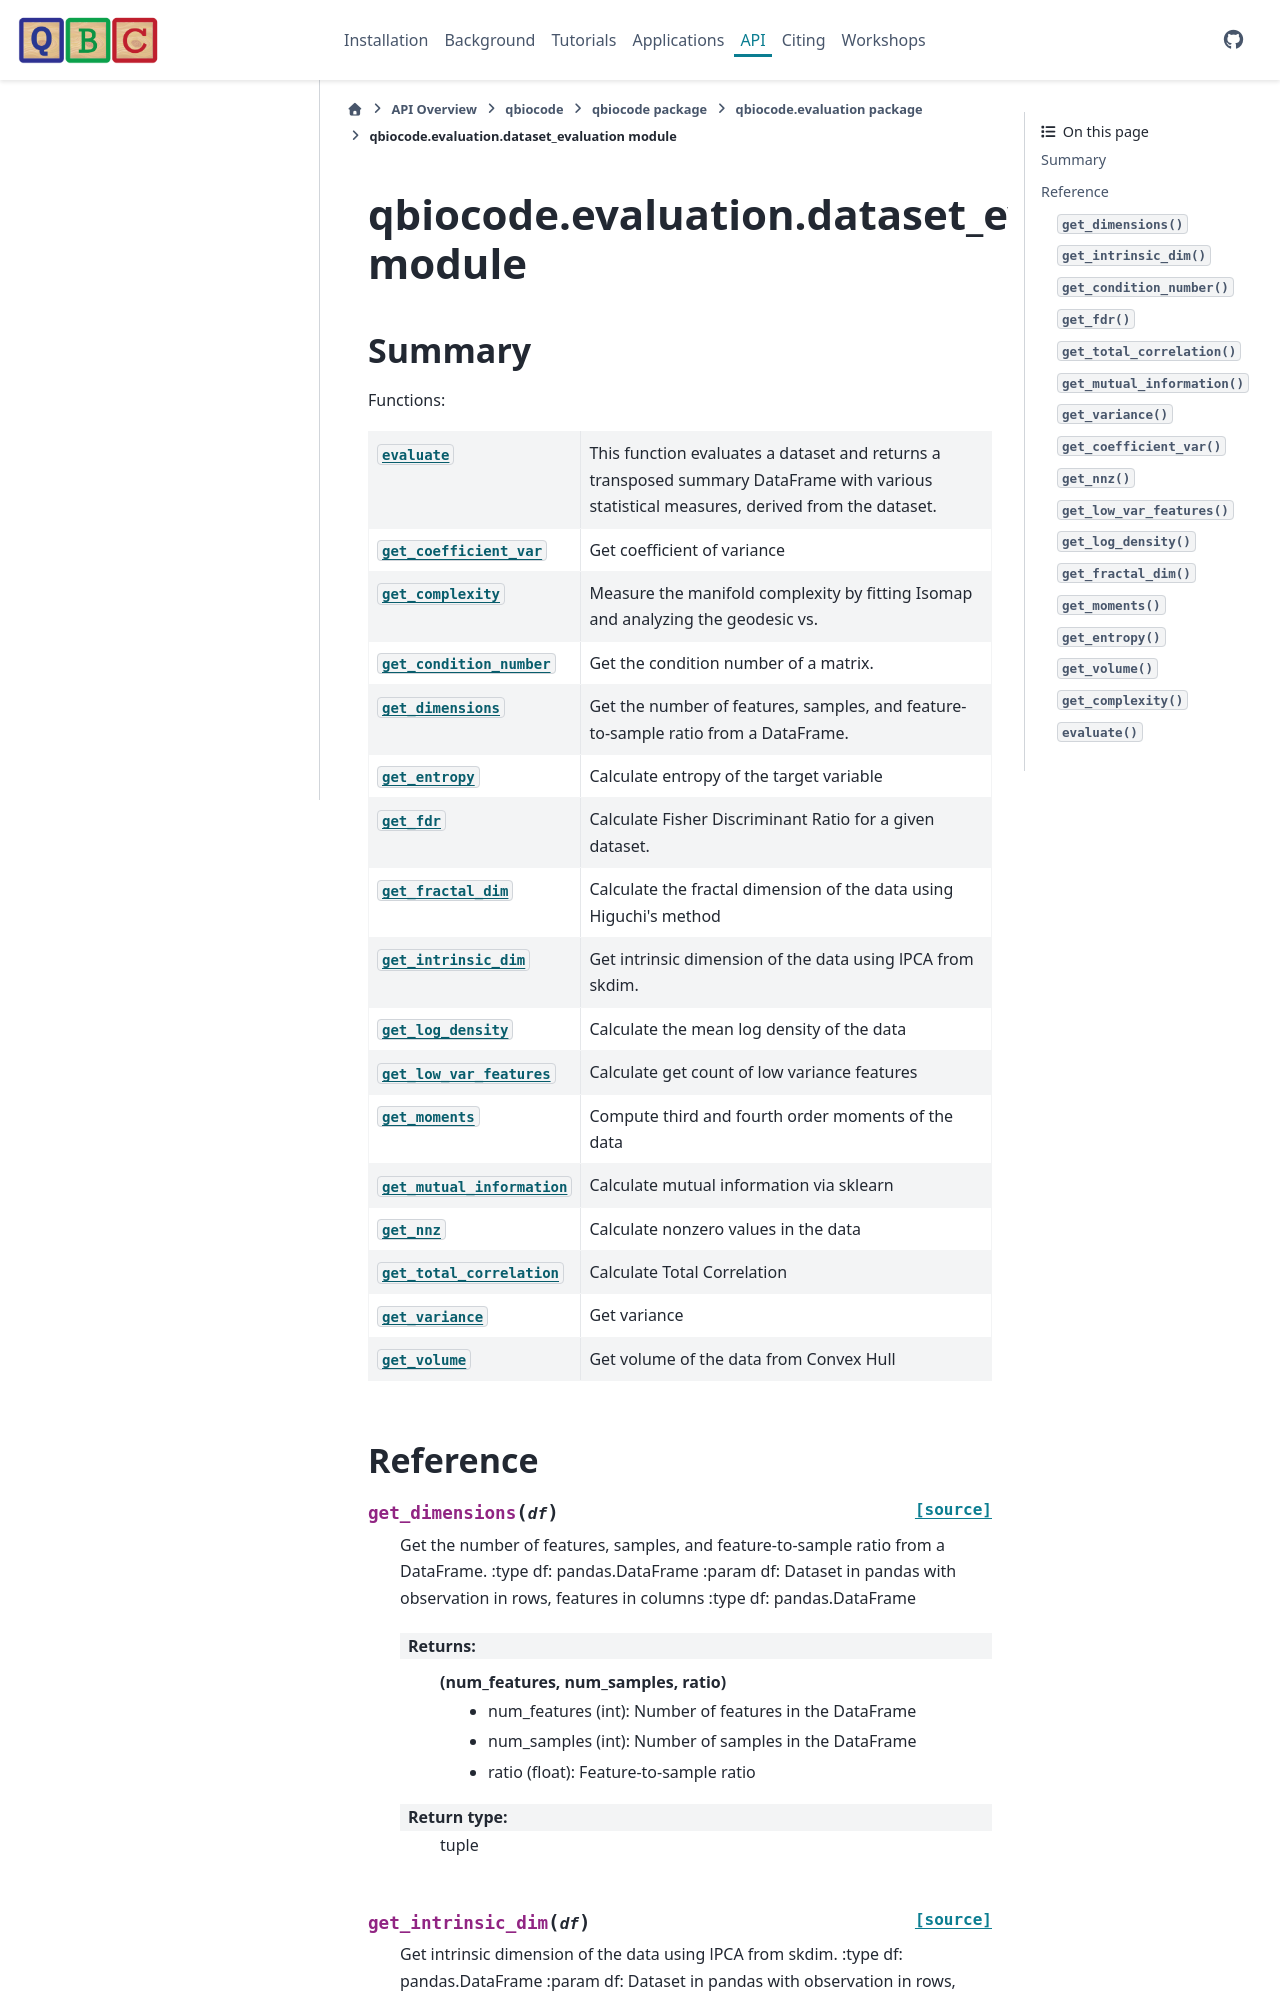

repository: qiskit-community/QBioCode · page: api/qbiocode.evaluation.dataset_evaluation.html · generator: sphinx


:autogenerated:

qbiocode.evaluation.dataset_evaluation module
=============================================

.. currentmodule:: qbiocode.evaluation.dataset_evaluation

.. automodule:: qbiocode.evaluation.dataset_evaluation
    :members: evaluate, get_coefficient_
